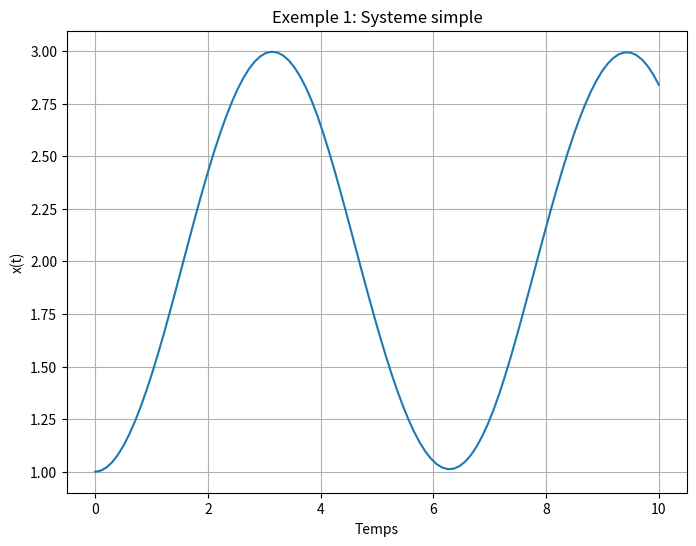

Recreate this plot in Python.
import numpy as np
from scipy.integrate import solve_ivp
import matplotlib.pyplot as plt

c = 1

def xdot(t, x):
    return [c * np.sin(t)]

condition_initiale = [1]
temps_simulation = [0, 10]

sol = solve_ivp(
    xdot, temps_simulation, condition_initiale,
    t_eval=np.linspace(
        temps_simulation[0], temps_simulation[1], 100
    )
)

plt.figure(figsize=(8, 6))
plt.plot(sol.t, sol.y[0])
plt.xlabel('Temps')
plt.ylabel('x(t)')
plt.title('Exemple 1: Systeme simple')
plt.grid()
plt.show()